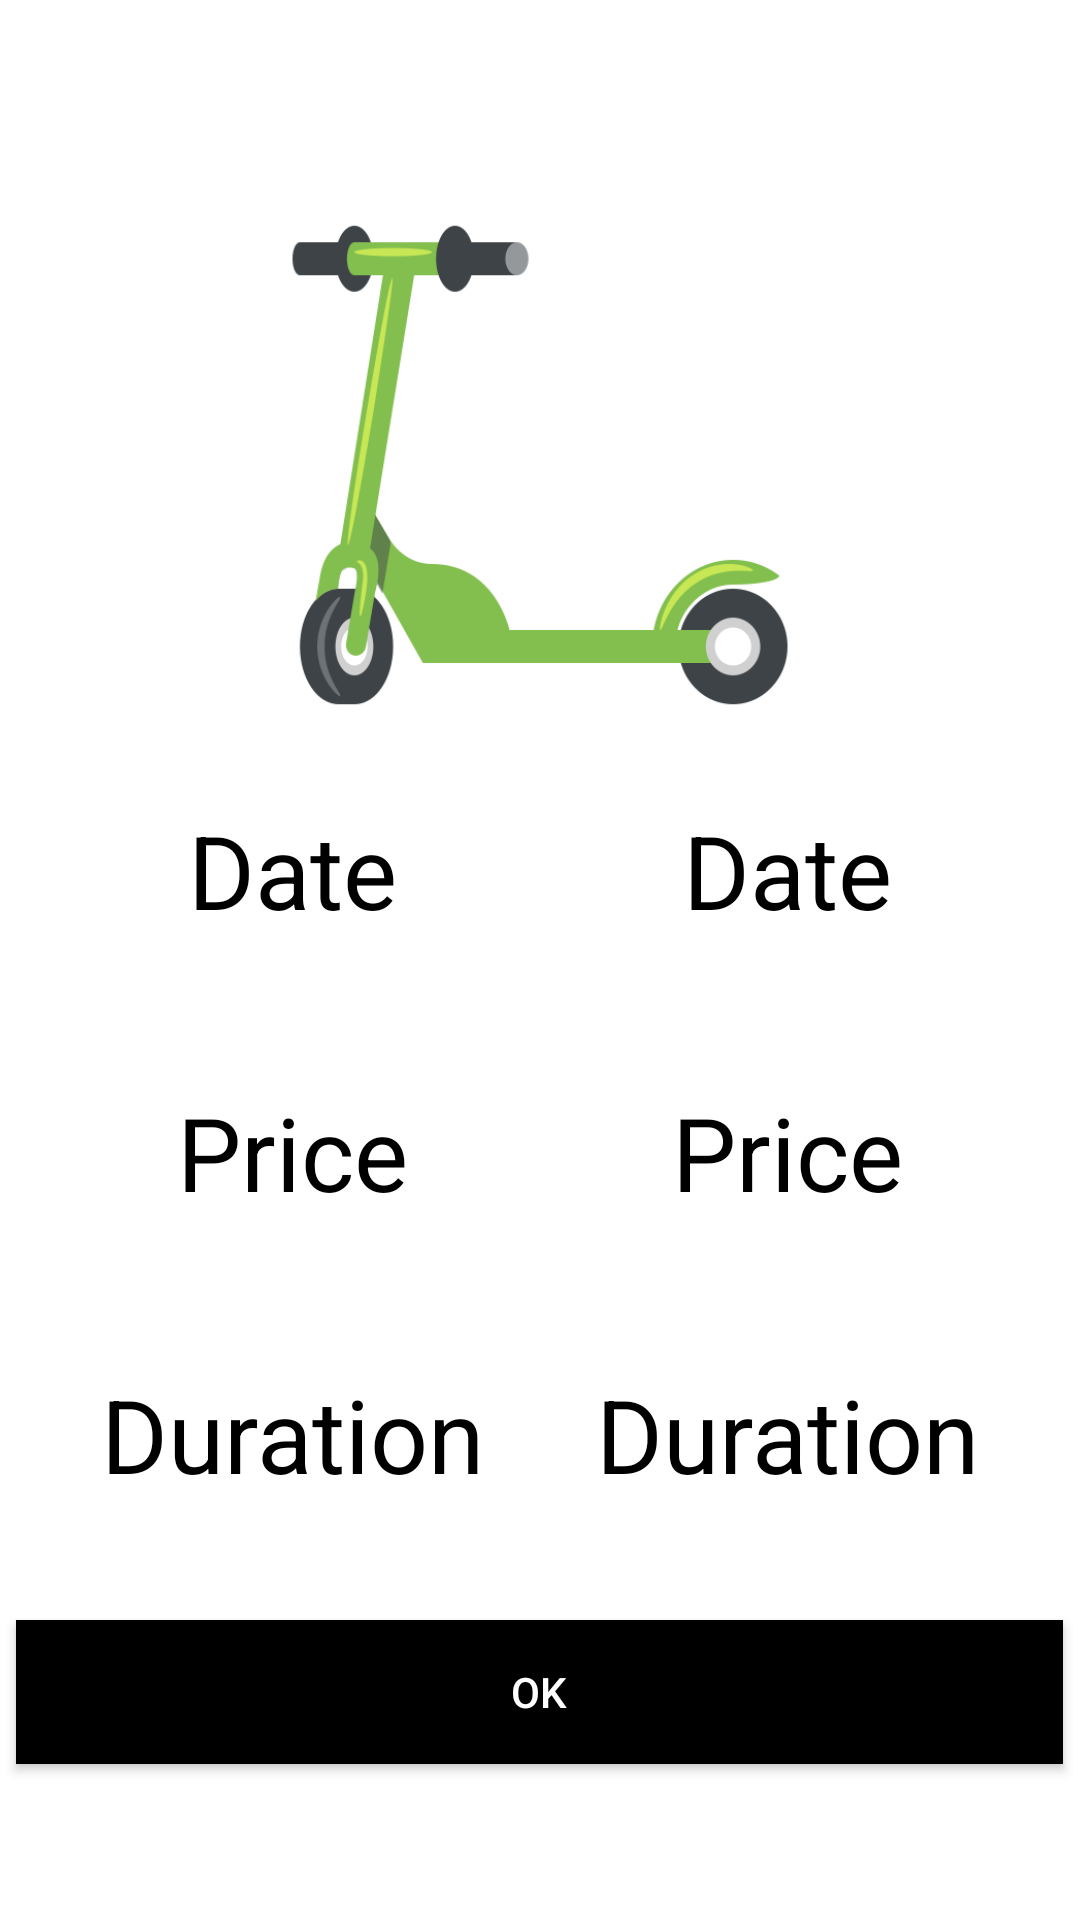

This screen was rendered from an Android layout file. Write that file and the resources it references.
<!-- AndroidManifest.xml: application theme Theme.Scooter -->
<!-- res/layout/activity_trip_detail.xml -->
<?xml version="1.0" encoding="utf-8"?>
<RelativeLayout
    xmlns:android="http://schemas.android.com/apk/res/android"
    android:layout_width="wrap_content"
    android:background="@color/white"
    android:layout_height="wrap_content">

    <LinearLayout
        android:layout_width="match_parent"
        android:layout_height="match_parent"
        android:layout_gravity="center"
        android:gravity="center"
        android:orientation="vertical">
        <LinearLayout
            android:layout_width="match_parent"
            android:layout_height="wrap_content"
            android:layout_gravity="center"
            android:gravity="center"
            android:orientation="vertical"
            android:layout_margin="15dp"
            >
            <ImageView
                android:id="@+id/circleImageView"
                android:layout_width="match_parent"
                android:layout_height="176dp"
                android:src="@drawable/kick_scooter_org" />

            <LinearLayout
                android:layout_width="match_parent"
                android:layout_height="94dp"
                android:gravity="center"
                android:orientation="horizontal">

                <TextView
                    android:layout_width="match_parent"
                    android:layout_height="125dp"
                    android:layout_weight="1"
                    android:gravity="center"
                    android:maxLines="1"
                    android:text="Date"
                    android:textColor="@color/black"
                    android:textSize="34sp" />

                <TextView
                    android:id="@+id/date"
                    android:layout_width="match_parent"
                    android:layout_height="125dp"
                    android:layout_weight="1"
                    android:gravity="center"
                    android:maxLines="1"
                    android:text="Date"
                    android:textColor="@color/black"
                    android:textSize="34sp" />
            </LinearLayout>

            <LinearLayout
                android:layout_width="match_parent"
                android:layout_height="94dp"
                android:gravity="center"
                android:orientation="horizontal">

                <TextView
                    android:layout_width="match_parent"
                    android:layout_height="125dp"
                    android:gravity="center"
                    android:textColor="@color/black"
                    android:maxLines="1"
                    android:layout_weight="1"
                    android:text="Price"
                    android:textSize="34sp" />

                <TextView
                    android:id="@+id/price"
                    android:layout_width="match_parent"
                    android:layout_height="125dp"
                    android:gravity="center"
                    android:maxLines="1"
                    android:layout_weight="1"
                    android:textColor="@color/black"
                    android:text="Price"
                    android:textSize="34sp" />
            </LinearLayout>
            <LinearLayout
                android:layout_width="match_parent"
                android:layout_height="94dp"
                android:gravity="center"
                android:orientation="horizontal">

                <TextView
                    android:layout_width="match_parent"
                    android:layout_height="125dp"
                    android:gravity="center"
                    android:textColor="@color/black"
                    android:maxLines="1"
                    android:layout_weight="1"
                    android:text="Duration"
                    android:textSize="34sp" />

                <TextView
                    android:id="@+id/duration"
                    android:layout_width="match_parent"
                    android:layout_height="125dp"
                    android:gravity="center"
                    android:maxLines="1"
                    android:layout_weight="1"
                    android:textColor="@color/black"
                    android:text="Duration"
                    android:textSize="34sp" />
            </LinearLayout>

        </LinearLayout>

        <Button
            android:id="@+id/button"
            android:layout_width="349dp"
            android:layout_height="wrap_content"
            android:background="@color/black"
            android:text="OK"
            android:textColor="@color/white" />
    </LinearLayout>
</RelativeLayout>
<!-- resources referenced by this layout -->
<resources>
  <color name="black">#FF000000</color>
  <color name="white">#FFFFFFFF</color>
  <!-- drawable kick_scooter_org: png bitmap (drawable, 34404 bytes) -->
  <style name="Theme.Scooter" parent="android:Theme.Material.Light.NoActionBar">
          <item name="android:statusBarColor">@color/purple_700</item>
      </style>
  <color name="purple_700">#FF3700B3</color>
</resources>
